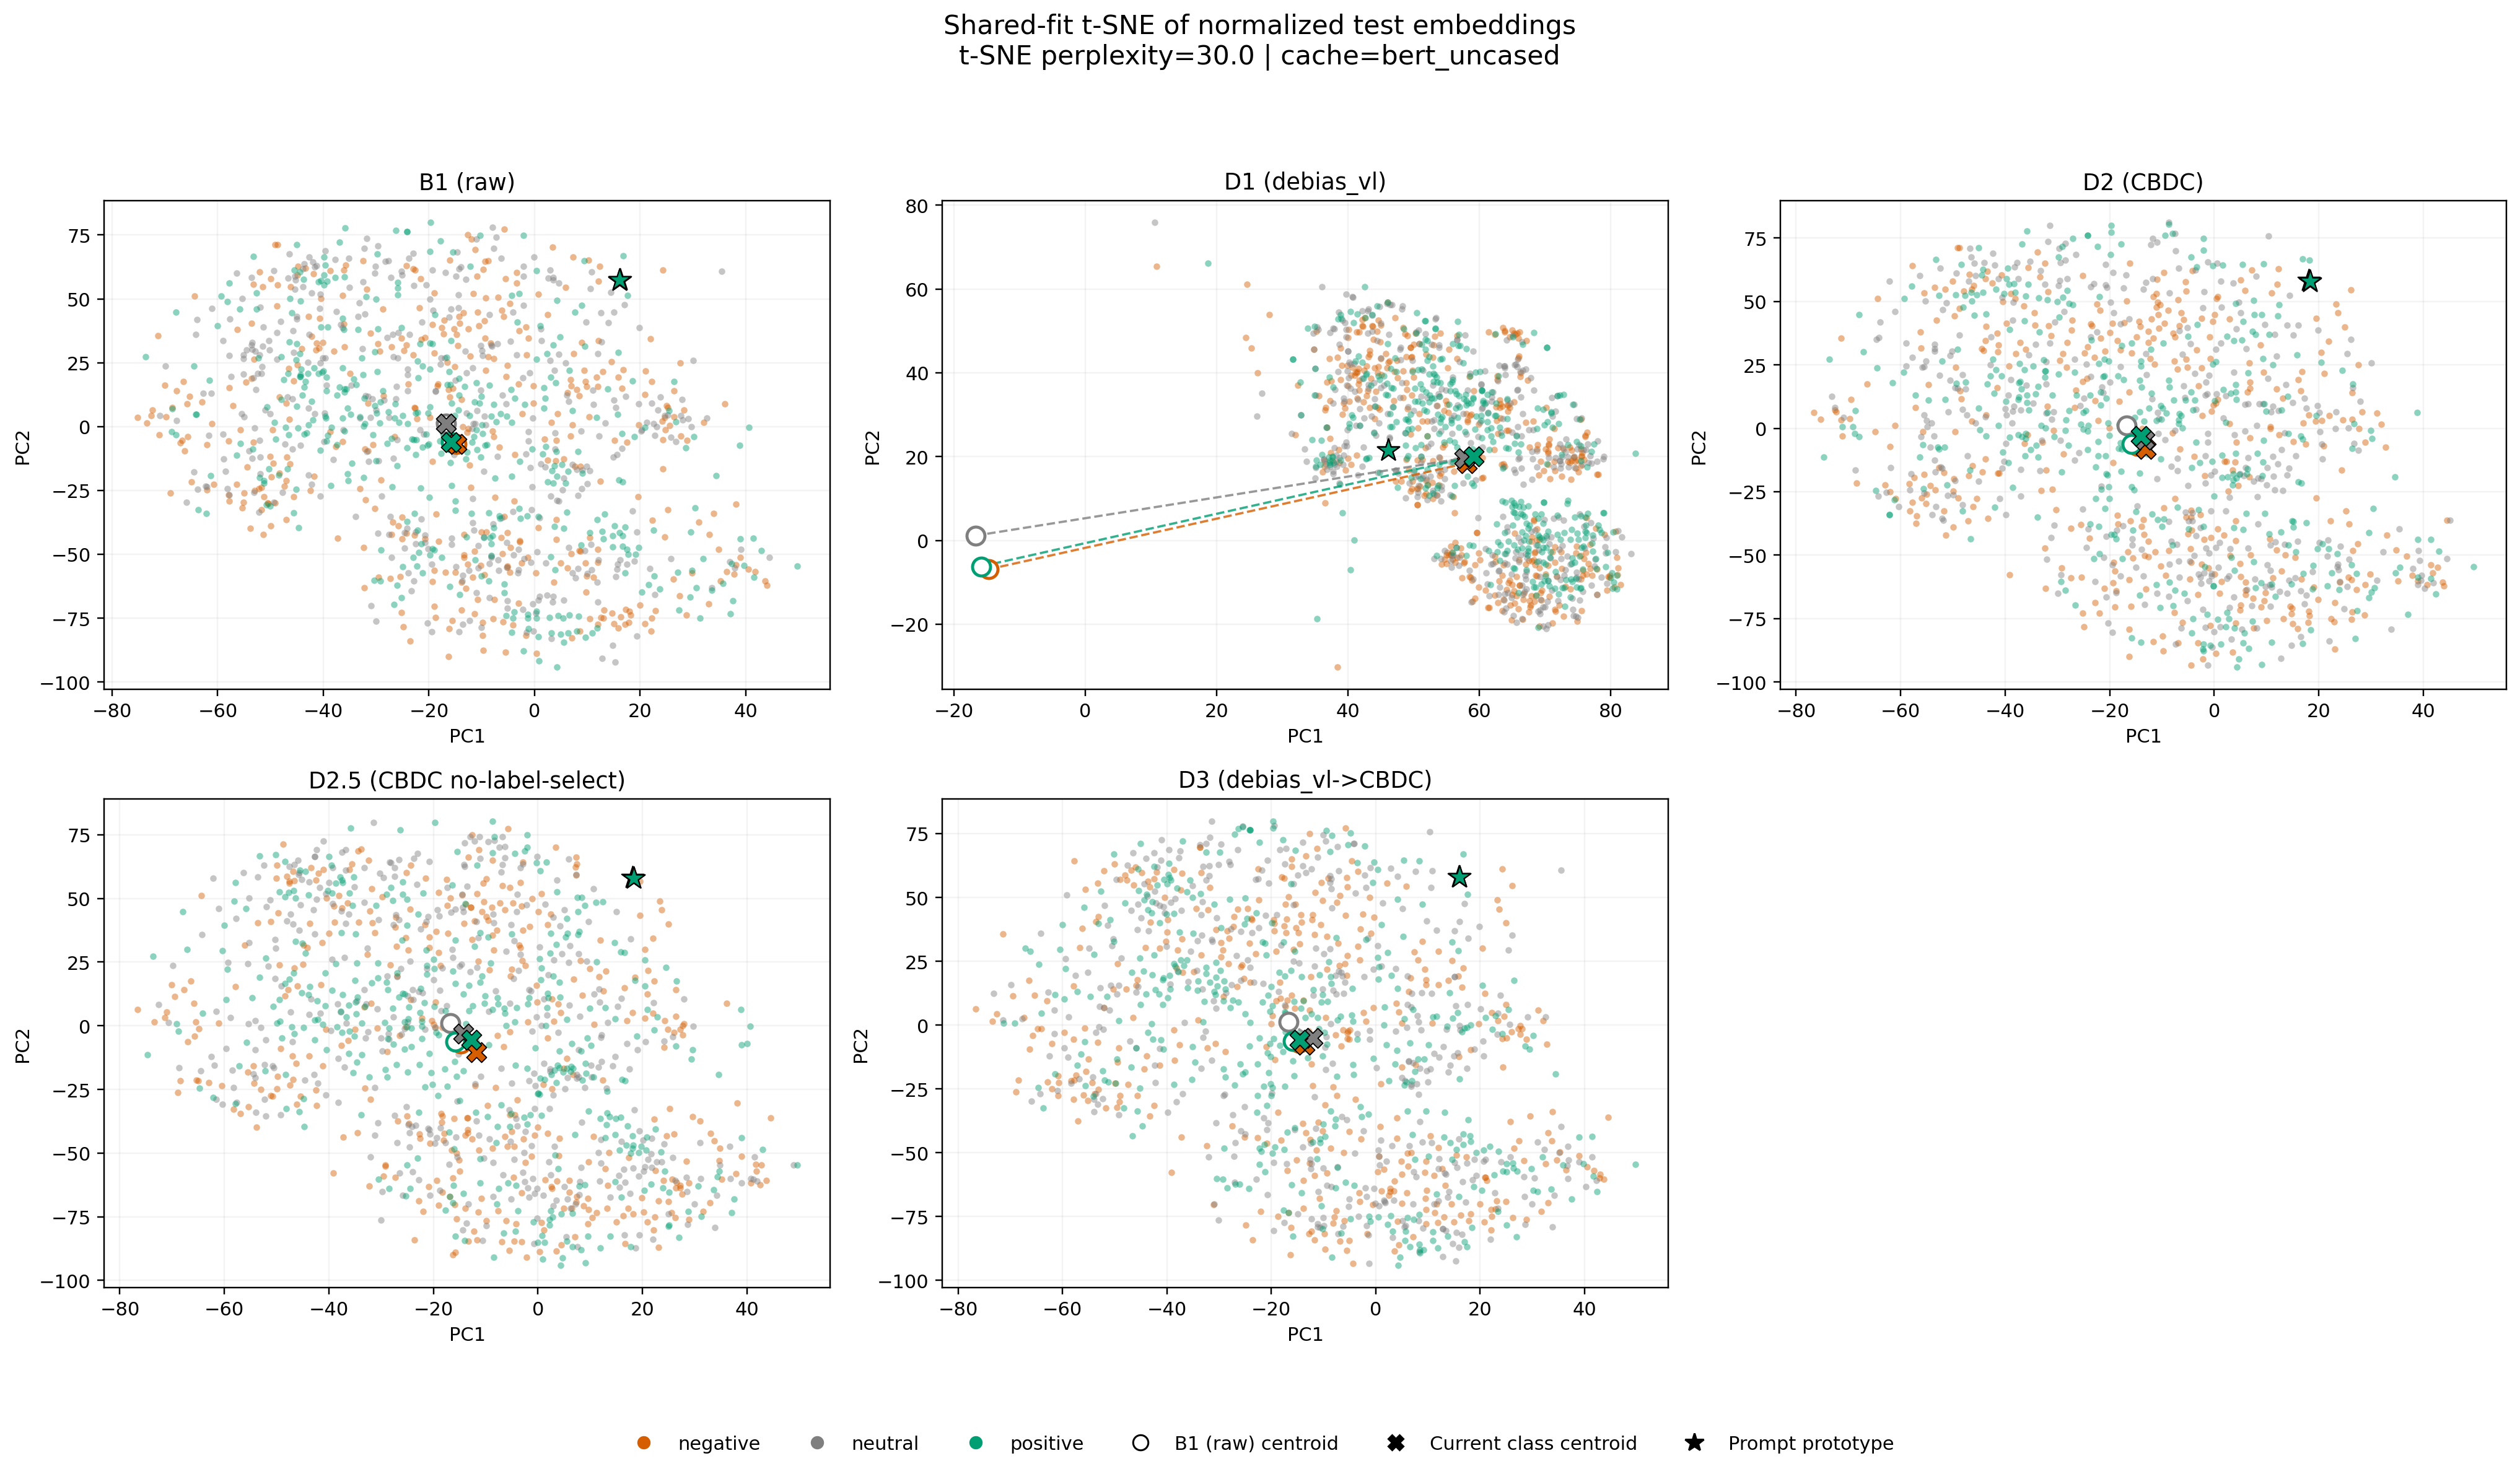

Data behind this chart, as committed beside it:
condition, kind, label, sample_index, pc1, pc2
B1 (raw), sample, positive, 0, 14.73, -42.75
B1 (raw), sample, neutral, 1, -5.136, -68.09
B1 (raw), sample, neutral, 2, 12.8, -90.78
B1 (raw), sample, negative, 3, 11.98, -53.26
B1 (raw), sample, negative, 4, -2.837, -44.71
B1 (raw), sample, negative, 5, 26.36, 3.737
B1 (raw), sample, positive, 6, -4.303, -80.59
B1 (raw), sample, negative, 7, -19.04, 52.26
B1 (raw), sample, negative, 8, 19.71, 0.6438
B1 (raw), sample, neutral, 9, -27.66, 64.91
B1 (raw), sample, neutral, 10, -52.01, -18.38
B1 (raw), sample, negative, 11, -51.41, -42.17
B1 (raw), sample, neutral, 12, -57.79, 27.92
B1 (raw), sample, neutral, 13, -3.141, -57.37
B1 (raw), sample, negative, 14, 9.835, -58.39
B1 (raw), sample, neutral, 15, 13.94, 40.76
B1 (raw), sample, neutral, 16, -69.87, 23.58
B1 (raw), sample, positive, 17, -29.79, 21.48
B1 (raw), sample, neutral, 18, 25.77, -4.222
B1 (raw), sample, positive, 19, -36.94, 72.1
B1 (raw), sample, negative, 20, 18.01, -72.24
B1 (raw), sample, neutral, 21, -40.56, 24.82
B1 (raw), sample, neutral, 22, -62.26, -23.34
B1 (raw), sample, negative, 23, -0.1947, 9.118
B1 (raw), sample, negative, 24, -31.51, -9.464
B1 (raw), sample, neutral, 25, -53.5, 32.98
B1 (raw), sample, positive, 26, 22.62, -58.57
B1 (raw), sample, neutral, 27, 5.815, 24.79
B1 (raw), sample, negative, 28, -18.37, 16.03
B1 (raw), sample, negative, 29, -19.78, 3.613
B1 (raw), sample, positive, 30, -21.65, 32.53
B1 (raw), sample, positive, 31, -19.99, -27.64
B1 (raw), sample, neutral, 32, -32.65, 30.49
B1 (raw), sample, positive, 33, 16.66, -42.68
B1 (raw), sample, negative, 34, -10.92, 58.76
B1 (raw), sample, negative, 35, 3.984, -13.38
B1 (raw), sample, negative, 36, -13.5, 44.51
B1 (raw), sample, positive, 37, -20.56, -3.059
B1 (raw), sample, neutral, 38, -9.624, -17.52
B1 (raw), sample, neutral, 39, -65.9, -29.73
B1 (raw), sample, negative, 40, 24.29, 61.18
B1 (raw), sample, positive, 41, -18.18, 1.59
B1 (raw), sample, negative, 42, -55.17, -29.55
B1 (raw), sample, positive, 43, -24.97, 4.387
B1 (raw), sample, negative, 44, 0.3255, -88.82
B1 (raw), sample, positive, 45, -25.23, 38.68
B1 (raw), sample, positive, 46, -19.05, -48.39
B1 (raw), sample, neutral, 47, 16.98, 47.64
B1 (raw), sample, positive, 48, -46.39, 33.16
B1 (raw), sample, neutral, 49, -39.38, 16.17
B1 (raw), sample, positive, 50, -16.68, 27.18
B1 (raw), sample, positive, 51, -19.37, 32.35
B1 (raw), sample, negative, 52, 5.892, 54.47
B1 (raw), sample, negative, 53, 6.916, 15.89
B1 (raw), sample, positive, 54, 16.05, -41.54
B1 (raw), sample, neutral, 55, -55.08, 26.63
B1 (raw), sample, neutral, 56, 11.18, 8.645
B1 (raw), sample, positive, 57, 41.55, -59.05
B1 (raw), sample, neutral, 58, 10.48, -17.29
B1 (raw), sample, negative, 59, -51.72, -23.86
... 5,973 more rows
